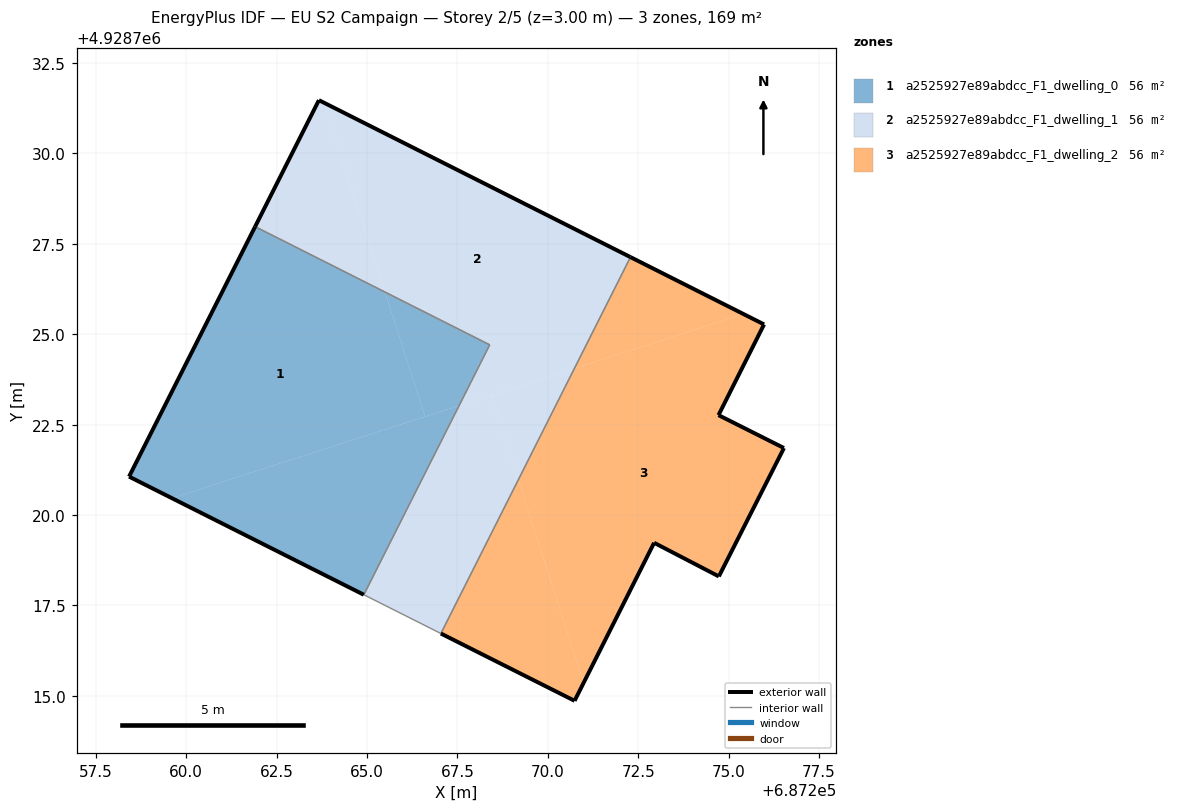
=== STOREY PLAN SPEC (per zone: floor XY polygon, exterior-wall plan segments, windows/doors) ===
zone 1: a2525927e89abdcc_F1_dwelling_0  (56.2 m²)
  floor: (687264.91, 4928717.80) (687267.55, 4928723.02) (687259.61, 4928720.46)
  floor: (687266.61, 4928722.72) (687265.50, 4928726.17) (687261.91, 4928727.97) (687258.42, 4928721.06) (687259.61, 4928720.46)
  floor: (687267.55, 4928723.02) (687268.40, 4928724.71) (687265.50, 4928726.17) (687266.61, 4928722.72)
  exterior wall: (687264.91, 4928717.79) – (687258.42, 4928721.06)  [7.3 m]
  exterior wall: (687258.42, 4928721.06) – (687261.91, 4928727.97)  [7.7 m]
  interior walls: 2
zone 2: a2525927e89abdcc_F1_dwelling_1  (56.2 m²)
  floor: (687270.74, 4928724.05) (687272.29, 4928727.13) (687263.81, 4928731.40) (687265.50, 4928726.17) (687268.40, 4928724.71) (687267.55, 4928723.02)
  floor: (687267.04, 4928716.72) (687269.18, 4928720.97) (687268.43, 4928723.31) (687267.55, 4928723.02) (687264.91, 4928717.80)
  floor: (687269.18, 4928720.97) (687270.73, 4928724.05) (687268.43, 4928723.31)
  floor: (687265.50, 4928726.17) (687263.81, 4928731.40) (687263.67, 4928731.47) (687261.91, 4928727.97)
  exterior wall: (687261.91, 4928727.97) – (687263.67, 4928731.47)  [3.9 m]
  exterior wall: (687263.67, 4928731.47) – (687272.29, 4928727.13)  [9.6 m]
  interior walls: 4
zone 3: a2525927e89abdcc_F1_dwelling_2  (56.2 m²)
  floor: (687274.73, 4928718.30) (687276.53, 4928721.85) (687274.72, 4928722.76) (687275.98, 4928725.27) (687275.41, 4928725.56) (687270.73, 4928724.05) (687269.18, 4928720.97) (687270.99, 4928715.36) (687272.94, 4928719.23)
  floor: (687275.41, 4928725.56) (687272.29, 4928727.13) (687270.74, 4928724.05)
  floor: (687270.74, 4928714.86) (687270.99, 4928715.36) (687269.18, 4928720.97) (687267.04, 4928716.72)
  exterior wall: (687270.74, 4928714.86) – (687267.04, 4928716.72)  [4.1 m]
  exterior wall: (687272.29, 4928727.13) – (687275.98, 4928725.27)  [4.1 m]
  exterior wall: (687275.98, 4928725.27) – (687274.72, 4928722.76)  [2.8 m]
  exterior wall: (687274.72, 4928722.76) – (687276.53, 4928721.85)  [2.0 m]
  exterior wall: (687276.53, 4928721.85) – (687274.73, 4928718.30)  [4.0 m]
  exterior wall: (687274.73, 4928718.30) – (687272.94, 4928719.23)  [2.0 m]
  exterior wall: (687272.94, 4928719.23) – (687270.74, 4928714.86)  [4.9 m]
  interior walls: 1

=== DERIVED (storey summary) ===
Building: EU S2 Campaign
Storey: 2 of 5  (floor level z = 3.00 m)
Storey gross floor area: 168.7 m²
Zones on this storey: 3
  - a2525927e89abdcc_F1_dwelling_0: floor 56.2 m²; exterior wall 15.0 m (45.0 m²); WWR 0.0%
  - a2525927e89abdcc_F1_dwelling_1: floor 56.2 m²; exterior wall 13.6 m (40.7 m²); WWR 0.0%
  - a2525927e89abdcc_F1_dwelling_2: floor 56.2 m²; exterior wall 24.0 m (72.0 m²); WWR 0.0%
Zone adjacency (shared interzone walls):
  - a2525927e89abdcc_F1_dwelling_0 ↔ a2525927e89abdcc_F1_dwelling_1
  - a2525927e89abdcc_F1_dwelling_1 ↔ a2525927e89abdcc_F1_dwelling_2